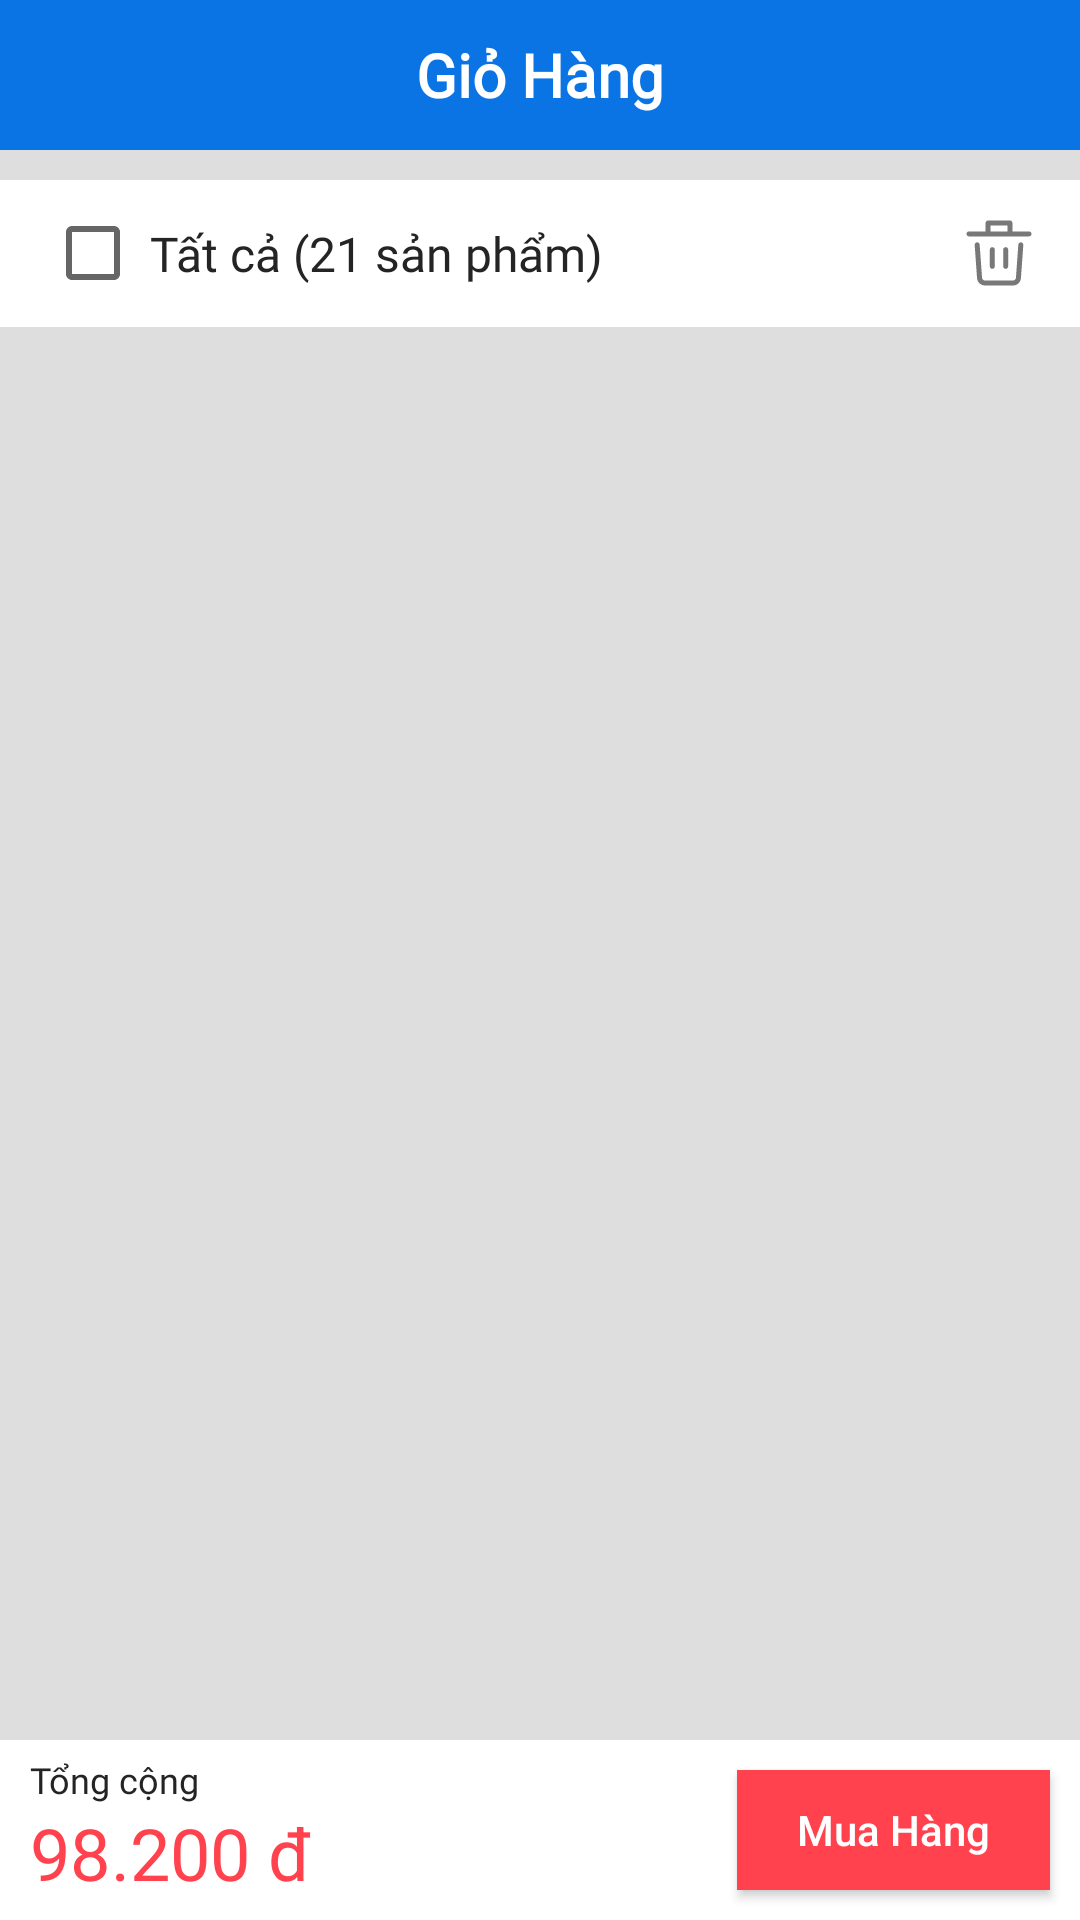

Here is an Android app screen rendered from its layout file. Give the layout XML and the strings, colors and styles it references.
<!-- AndroidManifest.xml: application theme Theme.ProjectPRM -->
<!-- res/layout/fragment_cart.xml -->
<?xml version="1.0" encoding="utf-8"?>
<androidx.core.widget.NestedScrollView xmlns:android="http://schemas.android.com/apk/res/android"
    android:layout_width="match_parent"
    android:layout_height="match_parent"
    xmlns:tools="http://schemas.android.com/tools"
    xmlns:app="http://schemas.android.com/apk/res-auto"
    android:fillViewport="true">
    <RelativeLayout
        android:layout_width="match_parent"
        android:layout_height="match_parent"
        android:background="@color/lightest_gray">


        <RelativeLayout
            android:id="@+id/layout1"
            android:layout_width="match_parent"
            android:layout_height="50dp"
            android:background="@color/primary">
            <ImageView
                android:layout_width="28dp"
                android:layout_height="28dp"
                android:contentDescription="back arrow"
                android:layout_marginStart="10dp"
                android:layout_centerVertical="true"
                android:src="@drawable/ic_arrow_back_24" />
            <TextView
                style="@style/textBase"
                android:text="Giỏ Hàng"
                android:textSize="20sp"
                android:textStyle="bold"
                android:textColor="@color/white"
                android:layout_centerInParent="true"/>
        </RelativeLayout>


        <RelativeLayout
            android:id="@+id/layout2"
            android:layout_below="@+id/layout1"
            style="@style/layoutBase"
            android:layout_marginTop="10dp"
            android:background="@color/white"
            android:orientation="horizontal">
            <CheckBox
                android:id="@+id/checkedAllItem"
                android:layout_width="30dp"
                android:layout_height="34dp"
                android:layout_marginHorizontal="15dp"
                android:layout_centerVertical="true"
                android:layout_marginTop="15dp"
                android:checked="false" />
            <TextView
                style="@style/textBase"
                android:layout_centerVertical="true"
                android:layout_marginStart="50dp"
                android:text="Tất cả (21 sản phẩm)"/>

            <ImageView
                android:layout_width="24dp"
                android:layout_height="24dp"
                android:layout_alignParentRight="true"
                android:layout_centerVertical="true"
                android:layout_marginRight="15dp"
                android:contentDescription="remove trash bin"
                android:src="@drawable/ic_trash_remove_24" />
        </RelativeLayout>

        <androidx.recyclerview.widget.RecyclerView
            android:id="@+id/rvCartList"
            android:layout_below="@+id/layout2"
            style="@style/layoutBase"
            android:layout_marginTop="5dp"
            tools:itemCount="4"
            app:spanCount="1"
            app:layoutManager="androidx.recyclerview.widget.LinearLayoutManager"
            tools:listitem="@layout/cart_item" />


        <RelativeLayout
            style="@style/layoutBase"
            android:layout_alignParentBottom="true"
            android:layout_marginTop="5dp"
            android:paddingLeft="10dp"
            android:layout_height="60dp">
            <TextView
                style="@style/textBase"
                android:id="@id/totalString"
                android:layout_marginTop="5dp"
                android:textSize="12sp"
                android:text="@string/total"/>

            <TextView
                style="@style/MainPrice"
                android:id="@+id/tempCountMoney"
                android:textSize="24sp"
                android:fontFamily="@font/roboto_bold"
                android:textColor="@color/red"
                android:text="98.200 đ"
                android:layout_below="@+id/totalString"/>

            <Button
                android:id="@+id/clickToBuy"
                android:layout_width="wrap_content"
                android:layout_height="40dp"
                android:textColor="@color/white"
                android:background="@color/red"
                android:paddingHorizontal="20dp"
                android:paddingVertical="0dp"
                android:textAllCaps="false"
                android:layout_alignParentEnd="true"
                android:gravity="center"
                android:layout_alignParentBottom="true"
                android:layout_margin="10dp"
                android:text="Mua Hàng"/>
        </RelativeLayout>

    </RelativeLayout>
</androidx.core.widget.NestedScrollView>
<!-- res/layout/cart_item.xml (included above) -->
<?xml version="1.0" encoding="utf-8"?>
<androidx.cardview.widget.CardView xmlns:android="http://schemas.android.com/apk/res/android"
    xmlns:app="http://schemas.android.com/apk/res-auto"
    android:layout_width="match_parent"
    android:layout_height="wrap_content"
    android:backgroundTint="@color/white"
    app:cardElevation="0dp">

    <LinearLayout
        android:layout_width="match_parent"
        android:layout_height="match_parent"
        android:layout_marginVertical="5dp">

        <View
            android:layout_width="0dp"
            android:layout_height="1dp"
            android:layout_marginTop="10dp"
            android:background="@color/white"
            app:layout_constraintBottom_toBottomOf="parent"
            app:layout_constraintEnd_toEndOf="parent"
            app:layout_constraintStart_toStartOf="parent" />

        <CheckBox
            android:id="@+id/checkedItem"
            android:layout_width="30dp"
            android:layout_height="34dp"
            android:layout_marginHorizontal="15dp"
            android:layout_marginTop="15dp"
            android:checked="false" />

        <ImageView
            android:id="@+id/imageCartProduct"
            android:layout_width="80dp"
            android:layout_height="75dp"
            android:layout_marginBottom="5dp"
            android:scaleType="centerCrop"
            android:src="#5064D5" />

        <LinearLayout
            android:layout_width="match_parent"
            android:layout_height="wrap_content"
            android:layout_marginHorizontal="8dp"
            android:orientation="vertical">

            <TextView
                android:id="@+id/tvProductCartName"
                android:layout_width="match_parent"
                android:layout_height="wrap_content"
                android:fontFamily="@font/roboto_light"
                android:text="Chuyện Con Mèo Lập Kèo Cứu Sách"
                android:textColor="@color/black"
                android:textSize="15sp"
                android:textStyle="bold" />

            <LinearLayout
                android:layout_width="match_parent"
                android:layout_height="wrap_content">

                <TextView
                    android:id="@+id/promotionPrice"
                    style="@style/MainPrice"
                    android:text="81.000 đ"
                    android:textColor="@color/red" />

                <TextView
                    android:id="@+id/oldPrice"
                    android:fontFamily="@font/roboto_light"
                    android:layout_marginStart="10dp"
                    android:text="119.000 đ"
                    style="@style/oldPrice"
                    android:textStyle="bold"/>
            </LinearLayout>

            <LinearLayout
                android:layout_width="match_parent"
                android:layout_marginTop="5dp"
                android:layout_height="wrap_content">
                <TextView
                    android:id="@+id/btnMinus"
                    android:layout_width="20dp"
                    android:textAlignment="center"
                    android:layout_height="20dp"
                    android:background="@drawable/retangle_border"
                    android:text="-" />
                <TextView
                    android:id="@+id/tvCartProductQuantity"
                    android:layout_width="25dp"
                    android:textAlignment="center"
                    android:layout_height="20dp"
                    android:layout_marginStart="0dp"
                    android:background="@drawable/retangle_border"
                    android:text="1" />
                <TextView
                    android:id="@+id/btnPlus"
                    android:layout_width="20dp"
                    android:textAlignment="center"
                    android:layout_height="20dp"
                    android:background="@drawable/retangle_border"
                    android:text="+" />
            </LinearLayout>
        </LinearLayout>
    </LinearLayout>










</androidx.cardview.widget.CardView>
<!-- resources referenced by this layout -->
<resources>
  <color name="black">#242424</color>
  <color name="gray">#777777</color>
  <color name="lightest_gray">#DEDEDF</color>
  <color name="primary">#0b74e5</color>
  <color name="red">#ff424e</color>
  <color name="white">#FFFFFFFF</color>
  <!-- drawable ic_trash_remove_24 (drawable) -->
  <vector android:height="24dp" android:viewportHeight="18"
      android:viewportWidth="18" android:width="24dp" xmlns:android="http://schemas.android.com/apk/res/android">
      <path android:fillColor="#787878" android:fillType="evenOdd" android:pathData="M5.648,1.5C5.648,1.155 5.928,0.875 6.273,0.875H11.727C12.073,0.875 12.352,1.155 12.352,1.5V3.602H16.5C16.845,3.602 17.125,3.882 17.125,4.227C17.125,4.572 16.845,4.852 16.5,4.852H11.732C11.731,4.852 11.729,4.852 11.727,4.852C11.726,4.852 11.724,4.852 11.722,4.852H6.278C6.276,4.852 6.274,4.852 6.273,4.852C6.271,4.852 6.27,4.852 6.268,4.852H1.5C1.155,4.852 0.875,4.572 0.875,4.227C0.875,3.882 1.155,3.602 1.5,3.602H5.648V1.5ZM6.898,3.602H11.102V2.125H6.898V3.602ZM3.501,6.331C3.845,6.307 4.144,6.566 4.169,6.91L4.76,15.189C4.773,15.375 4.857,15.55 4.993,15.677C5.13,15.804 5.31,15.875 5.497,15.875H12.503C12.69,15.875 12.87,15.804 13.007,15.677C13.143,15.55 13.227,15.375 13.24,15.189L13.831,6.91C13.856,6.566 14.155,6.307 14.499,6.331C14.843,6.356 15.103,6.655 15.078,6.999L14.487,15.278C14.487,15.278 14.487,15.278 14.487,15.278C14.451,15.779 14.227,16.249 13.859,16.592C13.491,16.934 13.006,17.125 12.503,17.125H5.497C4.994,17.125 4.51,16.934 4.141,16.592C3.773,16.249 3.549,15.779 3.513,15.278C3.513,15.278 3.513,15.278 3.513,15.278L2.922,6.999C2.897,6.655 3.157,6.356 3.501,6.331ZM7.333,7.542C7.679,7.542 7.958,7.821 7.958,8.167V12.333C7.958,12.679 7.679,12.958 7.333,12.958C6.988,12.958 6.708,12.679 6.708,12.333V8.167C6.708,7.821 6.988,7.542 7.333,7.542ZM10.667,7.542C11.012,7.542 11.292,7.821 11.292,8.167V12.333C11.292,12.679 11.012,12.958 10.667,12.958C10.321,12.958 10.042,12.679 10.042,12.333V8.167C10.042,7.821 10.321,7.542 10.667,7.542Z"/>
  </vector>
  <!-- drawable retangle_border (drawable) -->
  <?xml version="1.0" encoding="utf-8"?>
  <shape xmlns:android="http://schemas.android.com/apk/res/android"
      android:shape="rectangle" >
  
      
      <solid
          android:color="@color/white" >
      </solid>
  
      
      <stroke
          android:width="1dp"
          android:color="@color/lighter_gray" >
      </stroke>
  
      
  
  
  
  </shape>
  <string name="total">Tổng cộng</string>
  <style name="MainPrice" parent="textBase">
          <item name="android:textSize">14sp</item>
      </style>
  <style name="layoutBase">
          <item name="android:layout_width">match_parent</item>
          <item name="android:layout_height">wrap_content</item>
          <item name="android:background">@color/white</item>
      </style>
  <style name="oldPrice">
          <item name="android:layout_width">wrap_content</item>
          <item name="android:layout_height">wrap_content</item>
          <item name="android:textColor">@color/gray</item>
          <item name="android:layout_marginStart">0dp</item>
          <item name="android:fontFamily">@font/roboto_light</item>
          <item name="android:textSize">13sp</item>
      </style>
  <style name="textBase">
          <item name="android:layout_width">wrap_content</item>
          <item name="android:layout_height">wrap_content</item>
          <item name="android:textColor">@color/black</item>
          <item name="android:layout_marginStart">0dp</item>
          <item name="android:textSize">16sp</item>
          <item name="android:fontFamily">@font/roboto_light</item>
      </style>
  <style name="Theme.ProjectPRM" parent="Theme.AppCompat.Light.DarkActionBar">
          <item name="colorPrimary">@color/primary</item>
          <item name="colorPrimaryDark">@color/black</item>
          <item name="colorAccent">@color/gray</item>
      </style>
  <color name="lighter_gray">#999999</color>
</resources>
